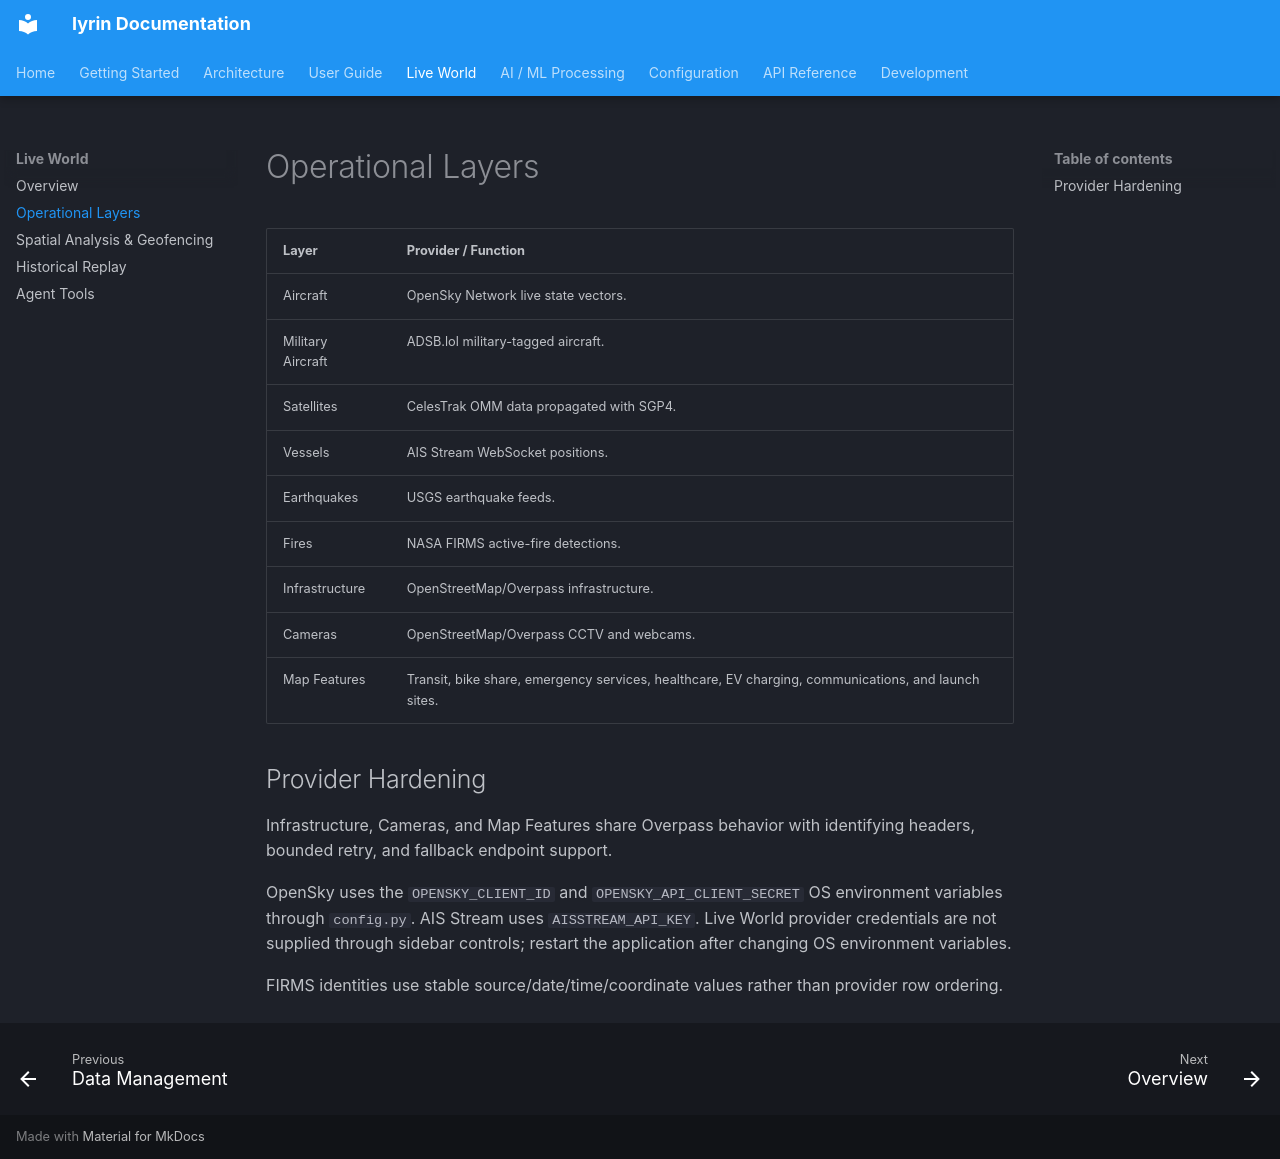

repository: is-leeroy-jenkins/iyrin · page: live-world/layers/index.html · generator: mkdocs

# Operational Layers

| Layer | Provider / Function |
|---|---|
| Aircraft | OpenSky Network live state vectors. |
| Military Aircraft | ADSB.lol military-tagged aircraft. |
| Satellites | CelesTrak OMM data propagated with SGP4. |
| Vessels | AIS Stream WebSocket positions. |
| Earthquakes | USGS earthquake feeds. |
| Fires | NASA FIRMS active-fire detections. |
| Infrastructure | OpenStreetMap/Overpass infrastructure. |
| Cameras | OpenStreetMap/Overpass CCTV and webcams. |
| Map Features | Transit, bike share, emergency services, healthcare, EV charging, communications, and launch sites. |

## Provider Hardening

Infrastructure, Cameras, and Map Features share Overpass behavior with identifying headers, bounded retry, and fallback endpoint support.

OpenSky uses the `OPENSKY_CLIENT_ID` and `OPENSKY_API_CLIENT_SECRET` OS environment variables through `config.py`. AIS Stream uses `AISSTREAM_API_KEY`. Live World provider credentials are not supplied through sidebar controls; restart the application after changing OS environment variables.

FIRMS identities use stable source/date/time/coordinate values rather than provider row ordering.
